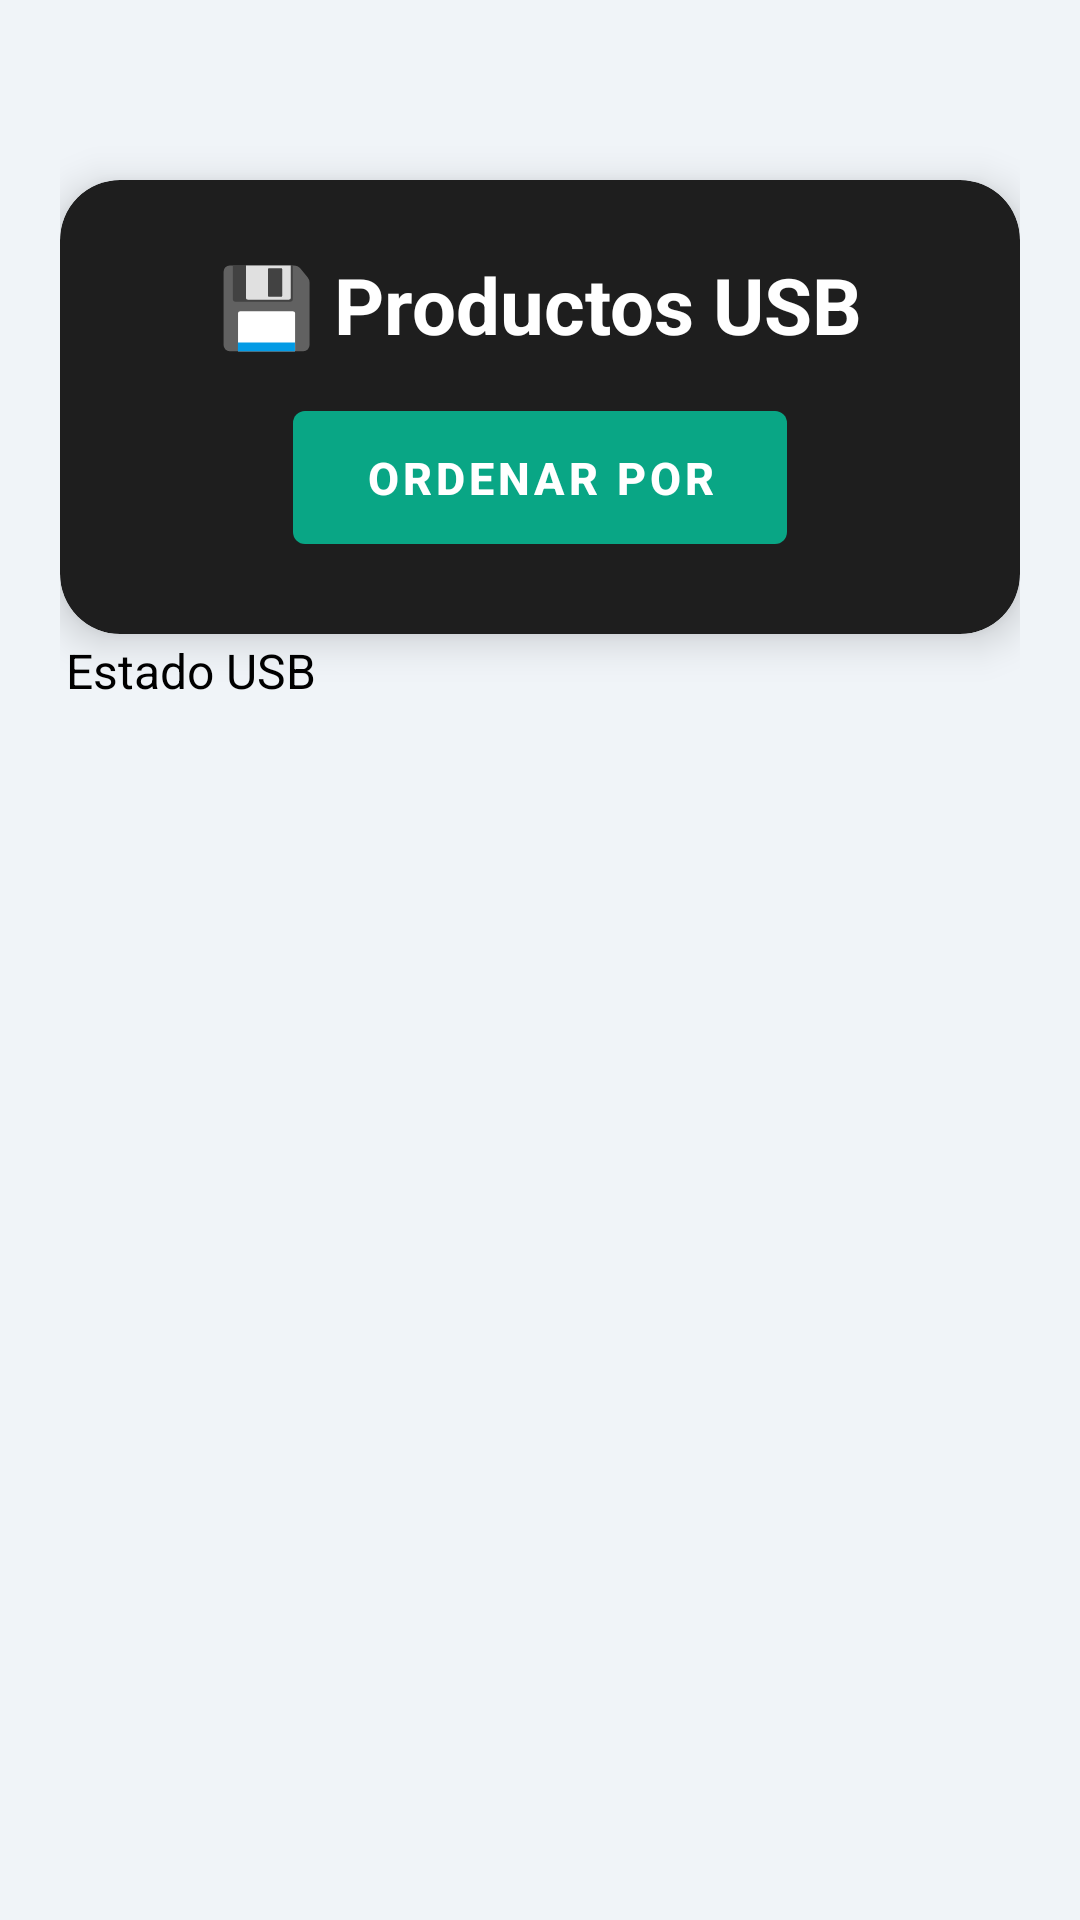

Reconstruct the res/layout file that produces this screen, plus the resources it refers to.
<!-- AndroidManifest.xml: application theme Theme.Domotika -->
<!-- res/layout/activity_usb.xml -->
<LinearLayout xmlns:android="http://schemas.android.com/apk/res/android"
    xmlns:app="http://schemas.android.com/apk/res-auto"
    android:id="@+id/usbContainer"
    android:layout_width="match_parent"
    android:layout_height="match_parent"
    android:orientation="vertical"
    android:background="#f0f4f8"
    android:padding="20dp">

    <androidx.cardview.widget.CardView
        android:layout_width="match_parent"
        android:layout_height="wrap_content"
        android:layout_marginTop="40dp"
        android:layout_marginBottom="24dp"
        app:cardCornerRadius="20dp"
        app:cardElevation="8dp"
        app:cardBackgroundColor="#1e1e1e">

        <LinearLayout
            android:layout_width="match_parent"
            android:layout_height="wrap_content"
            android:orientation="vertical"
            android:padding="24dp"
            android:gravity="center_horizontal">

            <TextView
                android:id="@+id/title"
                android:layout_width="wrap_content"
                android:layout_height="wrap_content"
                android:text="💾 Productos USB"
                android:textColor="#ffffff"
                android:textSize="26sp"
                android:textStyle="bold"
                android:layout_marginBottom="4dp" />

            <com.google.android.material.button.MaterialButton
                android:id="@+id/btn_sort"
                android:layout_width="wrap_content"
                android:layout_height="wrap_content"
                android:text="Ordenar por"
                android:textColor="#ffffff"
                android:textStyle="bold"
                android:paddingStart="24dp"
                android:paddingEnd="24dp"
                android:paddingTop="12dp"
                android:paddingBottom="12dp"
                android:layout_marginTop="8dp"
                android:layout_gravity="center_horizontal"
                app:backgroundTint="#09a685"
                android:textSize="15sp"
                app:rippleColor="#2f2e2e" />
        </LinearLayout>
    </androidx.cardview.widget.CardView>

    <TextView
        android:id="@+id/usb_status"
        android:layout_width="wrap_content"
        android:layout_height="wrap_content"
        android:text="Estado USB"
        android:textColor="#000000"
        android:textSize="16sp"
        android:padding="2dp"
        android:layout_marginTop="-25dp"
        />

    <androidx.recyclerview.widget.RecyclerView
        android:id="@+id/usb_recycler"
        android:layout_width="match_parent"
        android:layout_height="0dp"
        android:layout_weight="1"
        android:clipToPadding="false"
        android:paddingBottom="80dp" />


</LinearLayout>
<!-- resources referenced by this layout -->
<resources>
  <style name="Theme.Domotika" parent="Theme.MaterialComponents.DayNight.NoActionBar">
          
          <item name="colorPrimary">@color/purple_500</item>
          <item name="colorPrimaryVariant">@color/purple_700</item>
          <item name="colorOnPrimary">@color/white</item>
          
          <item name="colorSecondary">@color/teal_200</item>
          <item name="colorSecondaryVariant">@color/teal_700</item>
          <item name="colorOnSecondary">@color/black</item>
          
          <item name="android:statusBarColor">?attr/colorPrimaryVariant</item>
          
          
          <item name="windowActionBar">false</item>
          <item name="windowNoTitle">true</item>
  
      </style>
  <color name="purple_500">#FF6200EE</color>
  <color name="purple_700">#FF3700B3</color>
  <color name="white">#FFFFFFFF</color>
  <color name="teal_200">#FF03DAC5</color>
  <color name="teal_700">#FF018786</color>
  <color name="black">#FF000000</color>
</resources>
